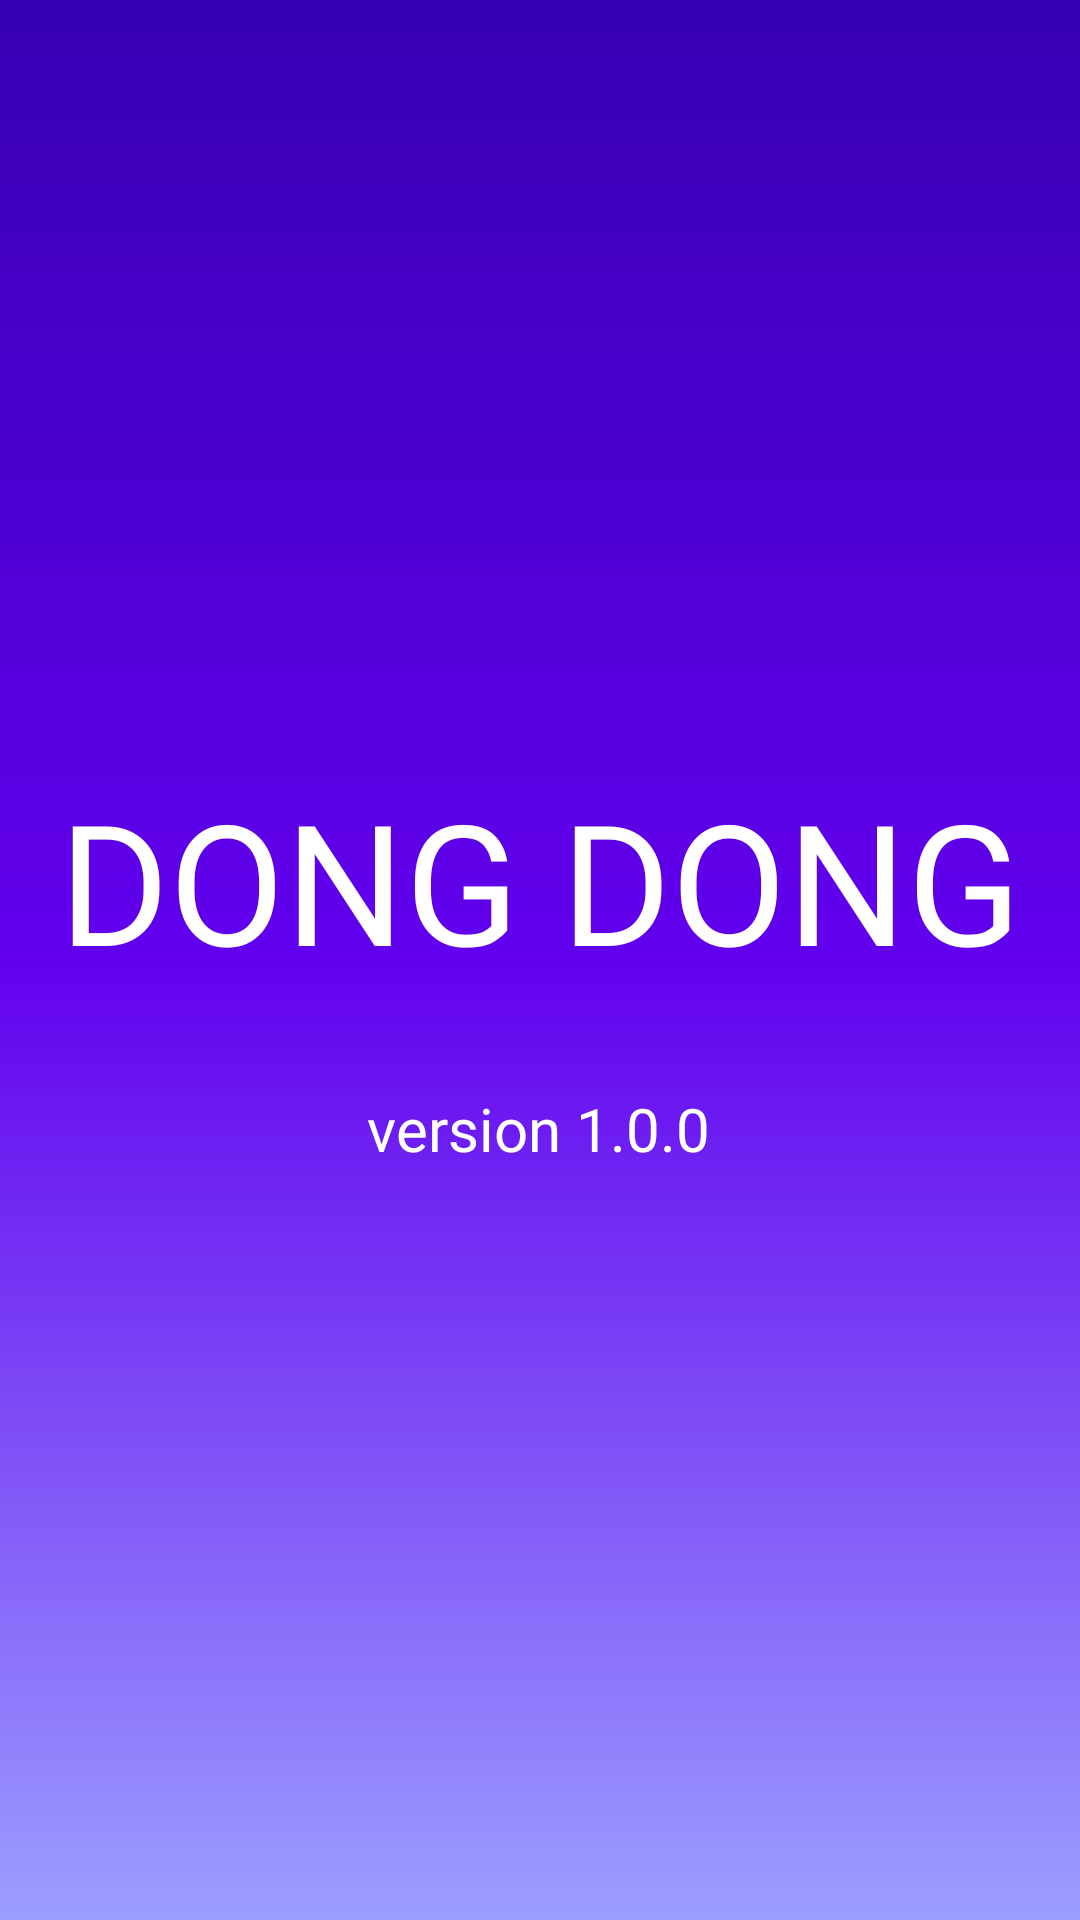

The Android layout XML behind this screen, and the referenced resources:
<!-- AndroidManifest.xml: application theme Theme.Dongdongapp -->
<!-- res/layout/activity_splash.xml -->
<?xml version="1.0" encoding="utf-8"?>
<androidx.constraintlayout.widget.ConstraintLayout xmlns:android="http://schemas.android.com/apk/res/android"
    xmlns:app="http://schemas.android.com/apk/res-auto"
    xmlns:tools="http://schemas.android.com/tools"
    android:layout_width="match_parent"
    android:layout_height="match_parent"
    tools:context=".SplashActivity"
    android:background="@drawable/splash_layout">

  <TextView
    android:id="@+id/SplashText"
    android:layout_width="wrap_content"
    android:layout_height="wrap_content"
    android:layout_marginTop="256dp"
    android:fontFamily="@font/nunito_bold"
    android:text="DONG DONG"
    android:textColor="@color/white"
    android:textSize="56dp"
    app:layout_constraintEnd_toEndOf="parent"
    app:layout_constraintStart_toStartOf="parent"
    app:layout_constraintTop_toTopOf="parent" />

  <TextView
    android:id="@+id/versionInfo"
    android:layout_width="wrap_content"
    android:layout_height="wrap_content"
    android:layout_marginTop="32dp"
    android:fontFamily="@font/nunito_bold"
    android:text="version 1.0.0"
    android:textSize="20dp"
    android:textColor="@color/white"
    app:layout_constraintEnd_toEndOf="parent"
    app:layout_constraintHorizontal_bias="0.498"
    app:layout_constraintStart_toStartOf="parent"
    app:layout_constraintTop_toBottomOf="@+id/SplashText" />
</androidx.constraintlayout.widget.ConstraintLayout>
<!-- resources referenced by this layout -->
<resources>
  <color name="white">#FFFFFFFF</color>
  <!-- drawable splash_layout (drawable) -->
  <?xml version="1.0" encoding="utf-8"?>
  <layer-list xmlns:android="http://schemas.android.com/apk/res/android">
  
    <item >
      <shape>
        <gradient
          android:angle="90"
          android:startColor="#9C9EFF"
          android:centerColor="@color/purple_500"
          android:endColor="@color/purple_700"/>
  
        
        
        
        
      </shape>
    </item>
  
  </layer-list>
  <style name="Theme.Dongdongapp" parent="Theme.MaterialComponents.DayNight.DarkActionBar">
          
          <item name="colorPrimary">@color/purple_500</item>
          <item name="colorPrimaryVariant">@color/purple_700</item>
          <item name="colorOnPrimary">@color/white</item>
          
          <item name="colorSecondary">@color/teal_200</item>
          <item name="colorSecondaryVariant">@color/teal_700</item>
          <item name="colorOnSecondary">@color/black</item>
          
          <item name="android:statusBarColor">?attr/colorPrimaryVariant</item>
          
      </style>
  <color name="purple_500">#FF6200EE</color>
  <color name="purple_700">#FF3700B3</color>
  <color name="teal_200">#FF03DAC5</color>
  <color name="teal_700">#FF018786</color>
  <color name="black">#FF000000</color>
</resources>
